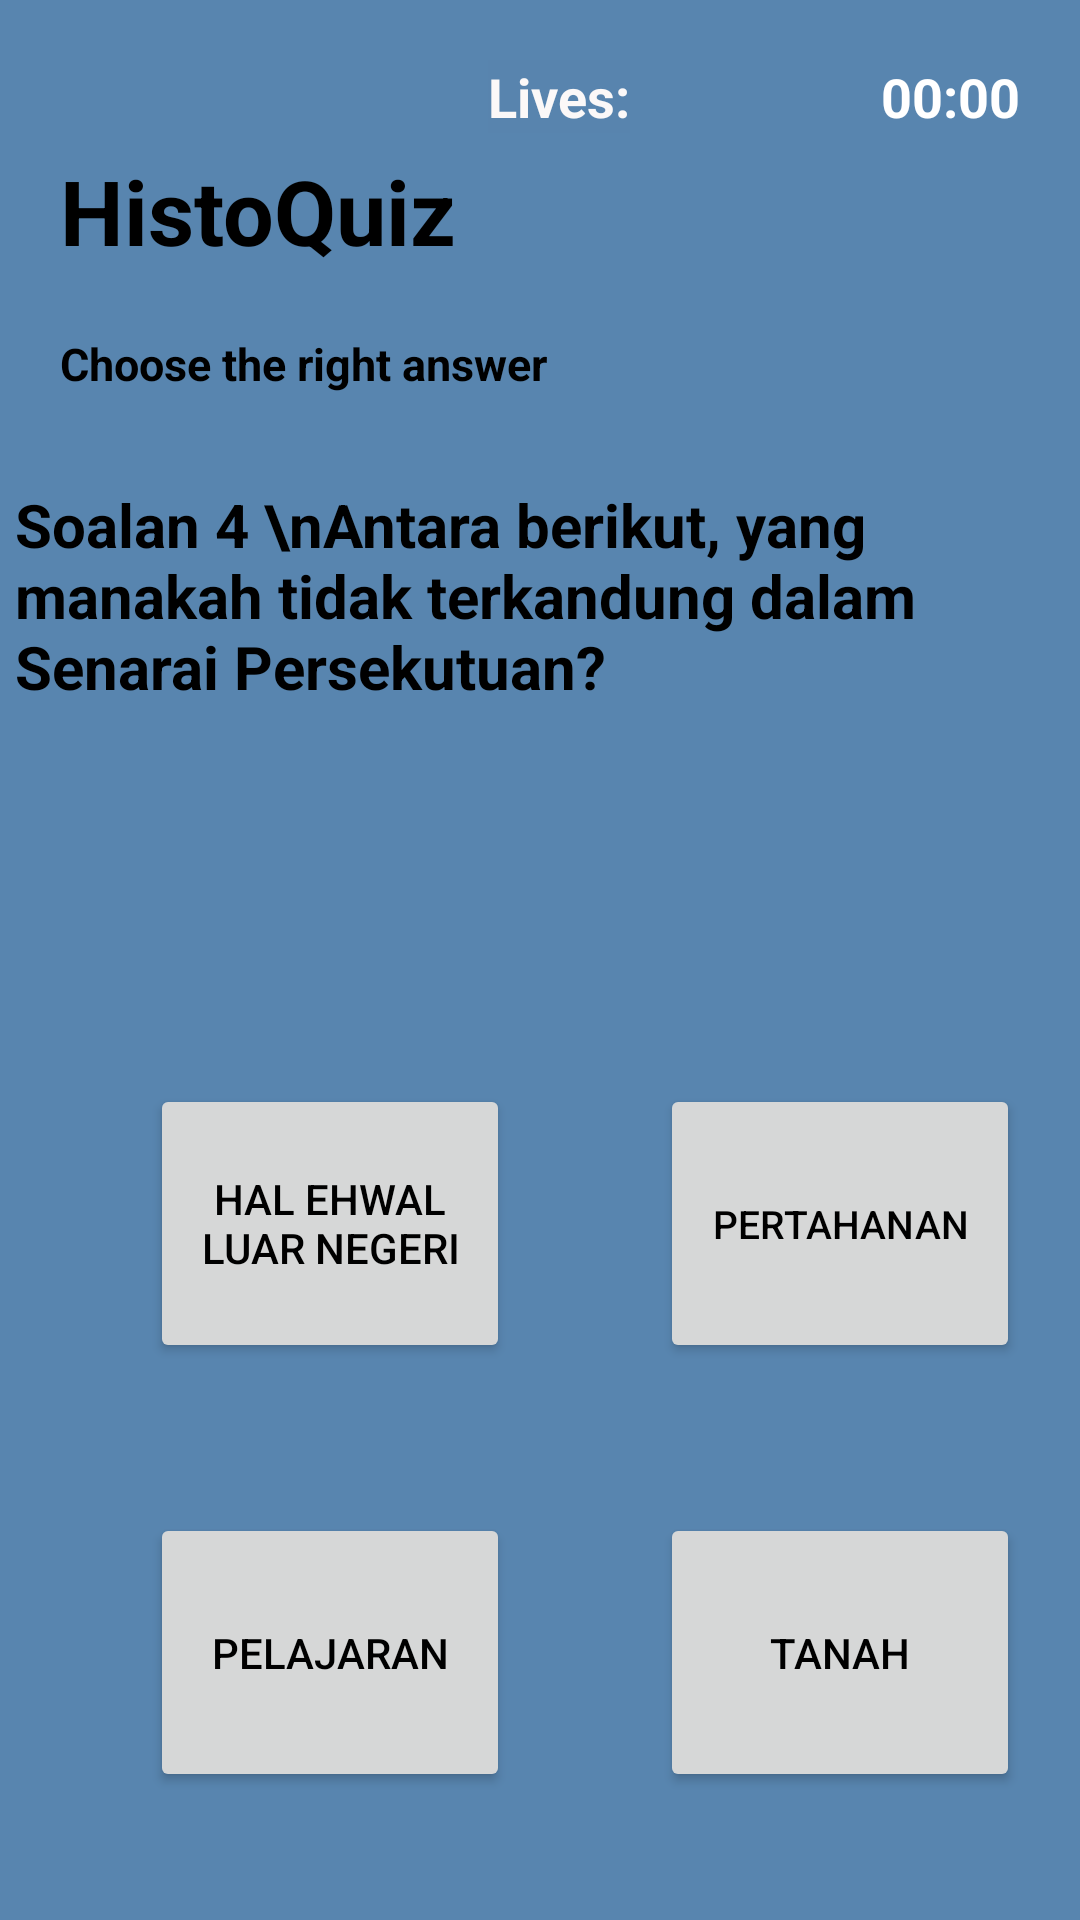

This screen was rendered from an Android layout file. Write that file and the resources it references.
<!-- AndroidManifest.xml: application theme Theme.HistoQuiz -->
<!-- res/layout/q4_sistempersekutuan.xml -->
<?xml version="1.0" encoding="utf-8"?>
<RelativeLayout xmlns:android="http://schemas.android.com/apk/res/android"
    xmlns:app="http://schemas.android.com/apk/res-auto"
    xmlns:tools="http://schemas.android.com/tools"
    android:layout_width="match_parent"
    android:layout_height="match_parent"
    android:background="#5885AF"
    tools:context=".q1_pilihanraya">

    <TextView
        android:id="@+id/txtTitle"
        android:layout_width="145dp"
        android:layout_height="41dp"
        android:layout_marginTop="50dp"
        android:layout_marginLeft="20dp"
        android:text="HistoQuiz"
        android:textSize="30sp"
        android:textStyle="bold"
        tools:layout_editor_absoluteX="201dp"
        tools:layout_editor_absoluteY="68dp"
        />
    <TextView
        android:id="@+id/txtTimer"
        android:layout_width="wrap_content"
        android:layout_height="wrap_content"
        android:layout_alignParentEnd="true"
        android:layout_marginTop="20dp"
        android:layout_marginEnd="20dp"
        android:text="00:00"
        android:textSize="18sp"
        android:textColor="#FFFFFF"
        android:textStyle="bold"/>

    <TextView
        android:id="@+id/txtLives"
        android:layout_width="wrap_content"
        android:layout_height="wrap_content"
        android:layout_alignParentEnd="true"
        android:layout_marginTop="20dp"
        android:layout_marginEnd="150dp"
        android:layout_toLeftOf="@+id/txtTimer"
        android:background="#5884AE"
        android:cursorVisible="false"
        android:drawableTint="#151515"
        android:forceHasOverlappingRendering="false"
        android:foregroundTint="#0D0C0C"
        android:text="Lives:"
        android:textAllCaps="false"
        android:textColor="#FBF8F8"
        android:textSize="18sp"
        android:textStyle="bold" />

    <TextView
        android:id="@+id/SubTitle"
        android:layout_width="257dp"
        android:layout_height="wrap_content"
        android:layout_below="@id/txtTitle"
        android:layout_marginLeft="20dp"
        android:layout_marginTop="20dp"
        android:text="Choose the right answer"
        android:textSize="15sp"
        android:textStyle="bold"
        tools:layout_editor_absoluteX="16dp"
        tools:layout_editor_absoluteY="163dp" />

    <ScrollView
        android:id="@+id/txtQuestion"
        android:layout_width="350dp"
        android:layout_height="150dp"
        android:layout_marginTop="30dp"
        android:layout_below="@id/SubTitle"
        android:layout_centerHorizontal="true">

        <TextView

            android:layout_width="match_parent"
            android:layout_height="match_parent"
            android:text="Soalan 4 \nAntara berikut, yang manakah tidak terkandung dalam Senarai Persekutuan?"
            android:textSize="20sp"
            android:textStyle="bold"
            tools:layout_editor_absoluteX="75dp"
            tools:layout_editor_absoluteY="236dp" />

    </ScrollView>

    <Button
        android:id="@+id/btnChoiceA"
        android:layout_width="120dp"
        android:layout_height="93dp"
        android:layout_marginTop="50dp"
        android:layout_marginLeft="50dp"
        android:text="Hal ehwal luar negeri"
        tools:layout_editor_absoluteX="55dp"
        tools:layout_editor_absoluteY="456dp"
        android:layout_below="@id/txtQuestion"/>


    <Button
        android:id="@+id/btnChoiceB"
        android:layout_width="120dp"
        android:layout_height="93dp"
        android:layout_below="@id/txtQuestion"
        android:layout_marginLeft="50dp"
        android:layout_marginTop="50dp"
        android:layout_toRightOf="@id/btnChoiceC"
        android:text="Pertahanan"
        android:textSize="13sp"
        tools:layout_editor_absoluteX="226dp"
        tools:layout_editor_absoluteY="587dp" />

    <Button
        android:id="@+id/btnChoiceC"
        android:layout_width="120dp"
        android:layout_height="93dp"
        android:layout_marginTop="50dp"
        android:layout_marginLeft="50dp"
        android:text="Pelajaran"
        tools:layout_editor_absoluteX="55dp"
        tools:layout_editor_absoluteY="587dp"
        android:layout_below="@id/btnChoiceA"/>

    <Button
        android:id="@+id/btnChoiceD"
        android:layout_width="120dp"
        android:layout_height="93dp"
        android:layout_marginTop="50dp"
        android:layout_marginLeft="50dp"
        android:layout_below="@id/btnChoiceB"
        android:text="Tanah"
        tools:layout_editor_absoluteX="226dp"
        tools:layout_editor_absoluteY="456dp"
        android:layout_toRightOf="@id/btnChoiceA"/>



    <Button
        android:id="@+id/btnNextQuestion"
        android:layout_width="wrap_content"
        android:layout_height="wrap_content"
        android:background="#2196F3"
        android:text="Next "
        android:textColor="#F4F4F4"
        android:textStyle="bold"
        android:layout_marginTop="200px"
        android:layout_below="@id/btnChoiceD"
        app:iconTint="#9C27B0"
        android:visibility="invisible"
        android:layout_centerHorizontal="true"/>
</RelativeLayout>
<!-- resources referenced by this layout -->
<resources>
  <style name="Theme.HistoQuiz" parent="Base.Theme.HistoQuiz" />
  <style name="Base.Theme.HistoQuiz" parent="Theme.Material3.DayNight.NoActionBar">
          
          <item name="colorPrimary">#000000</item> --&gt;
          <item name="android:textColor">#000000</item>
      </style>
</resources>
